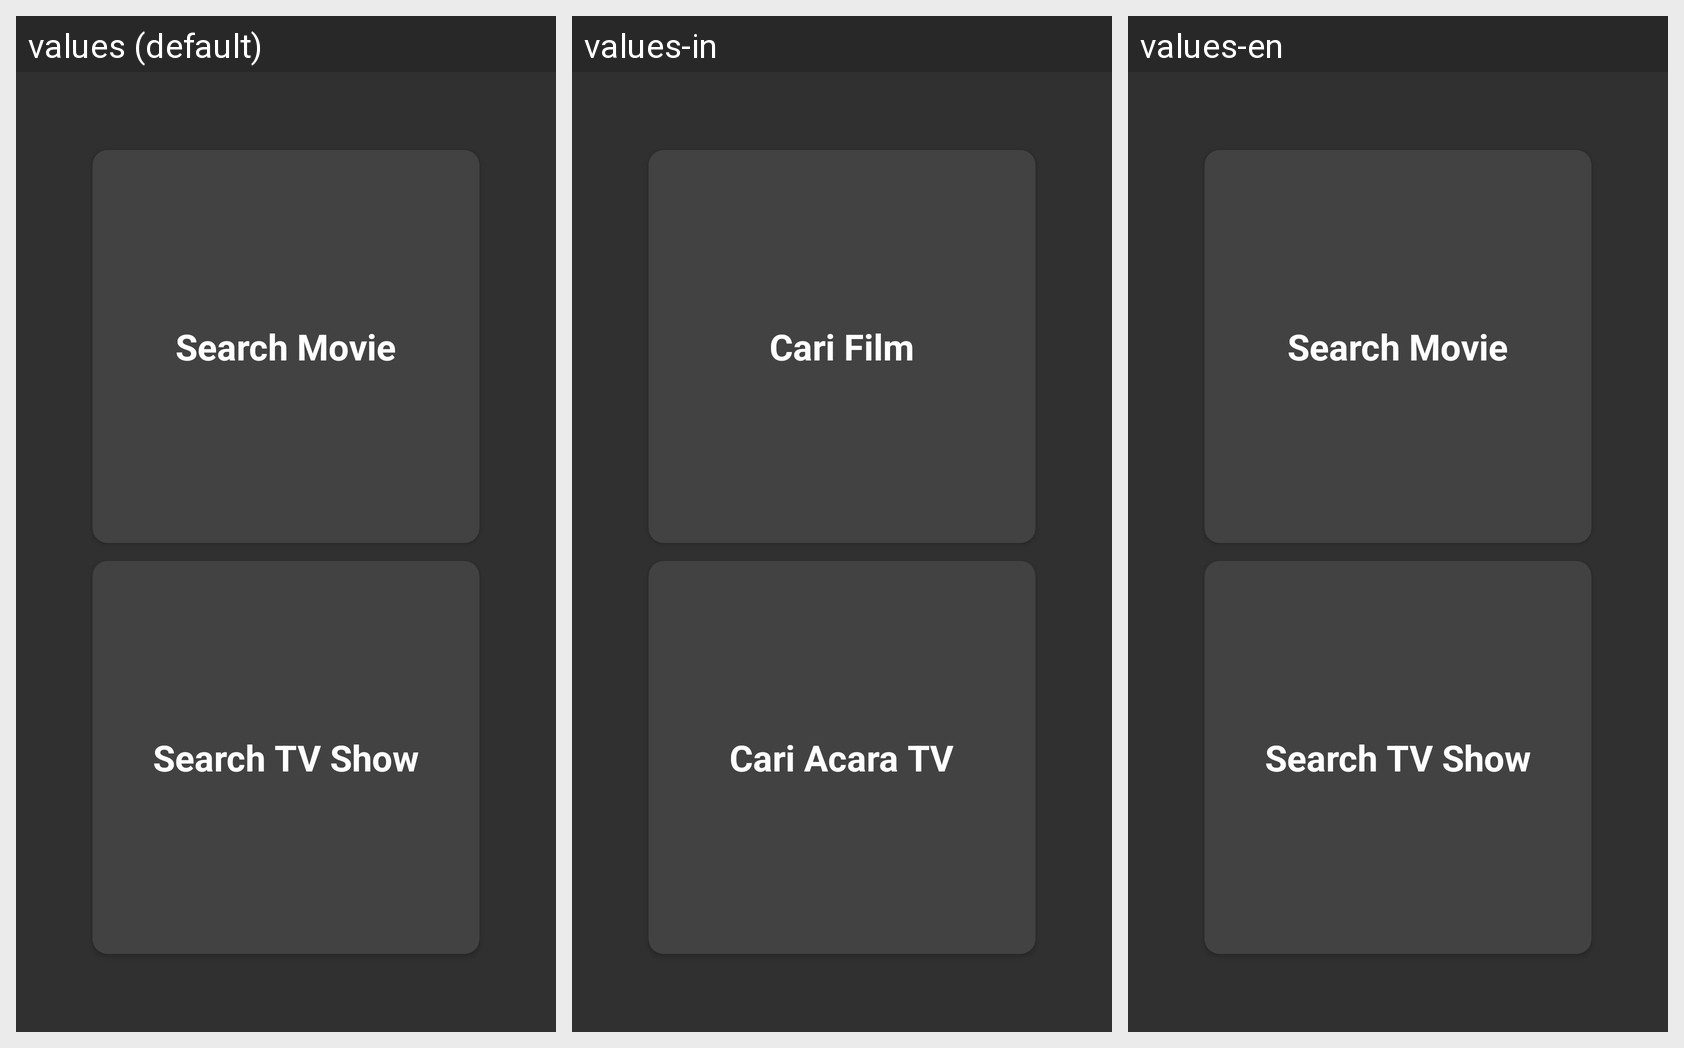

Locale-by-locale string values for the Android screen shown in this grid:
Android screen res/layout/fragment_search.xml rendered under 3 locales, left to right: values (default), values-in, values-en. Device: Nexus 5 (rendered at 1080×1920; each locale shown at half size, 540×960, under a caption strip naming it); theme Theme.Design.NoActionBar.
Strings drawn on this screen, with the default value and each locale's value (text and hints the layout hard-codes, and strings that could not be matched under every locale, appear in the picture but are not listed):

search_movie
  values: Search Movie
  values-in: Cari Film
  values-en: Search Movie

search_tv_show
  values: Search TV Show
  values-in: Cari Acara TV
  values-en: Search TV Show
